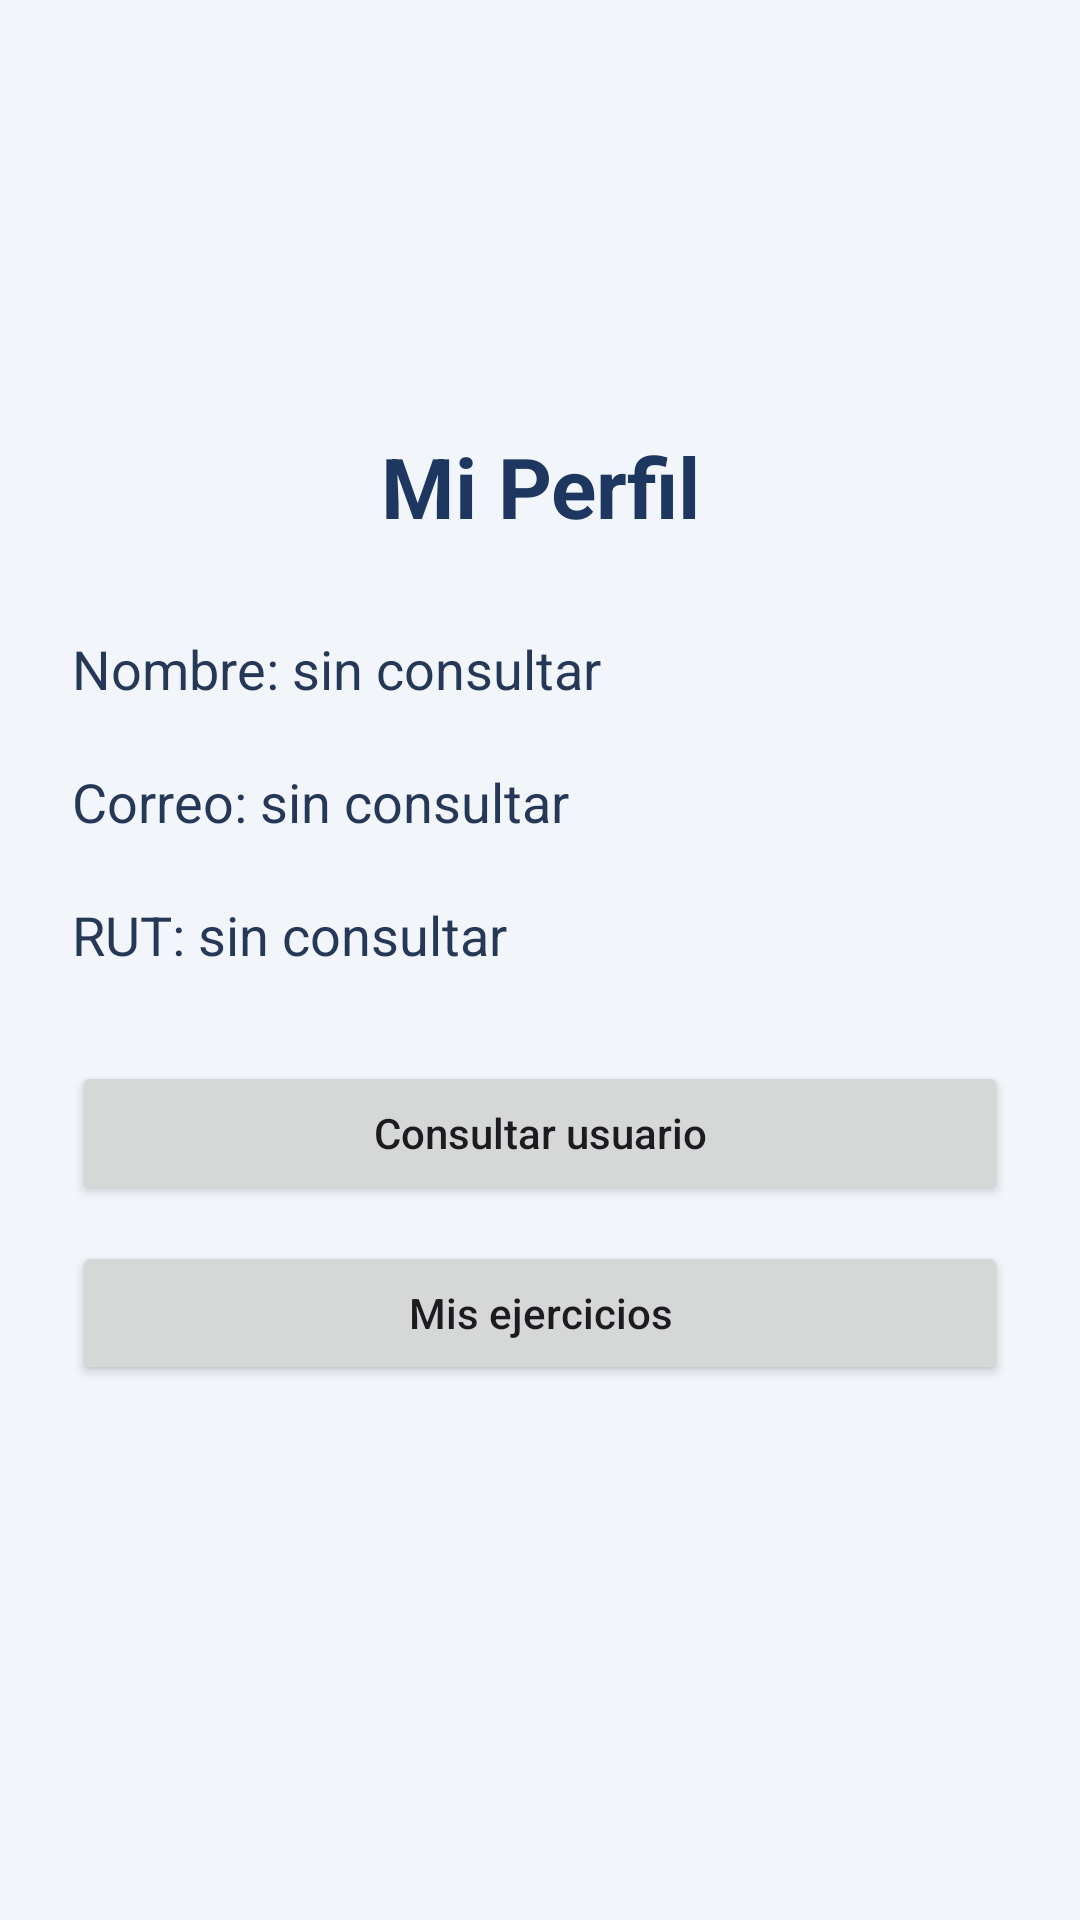

Layout XML and referenced resources for this Android screen:
<!-- AndroidManifest.xml: application theme Theme.GymLog_Cloud -->
<!-- res/layout/activity_perfil.xml -->
<?xml version="1.0" encoding="utf-8"?>
<LinearLayout
    xmlns:android="http://schemas.android.com/apk/res/android"
    android:layout_width="match_parent"
    android:layout_height="match_parent"
    android:orientation="vertical"
    android:gravity="center"
    android:padding="24dp"
    android:background="#F2F5FA">

    
    <TextView
        android:id="@+id/txtTituloPerfil"
        android:layout_width="match_parent"
        android:layout_height="wrap_content"
        android:text="Mi Perfil"
        android:textSize="28sp"
        android:textStyle="bold"
        android:textColor="#1D3761"
        android:gravity="center"
        android:layout_marginBottom="30dp" />

    
    <TextView
        android:id="@+id/txtNombre"
        android:layout_width="match_parent"
        android:layout_height="wrap_content"
        android:text="Nombre: sin consultar"
        android:textSize="18sp"
        android:textColor="#253858"
        android:layout_marginBottom="20dp" />

    
    <TextView
        android:id="@+id/txtCorreo"
        android:layout_width="match_parent"
        android:layout_height="wrap_content"
        android:text="Correo: sin consultar"
        android:textSize="18sp"
        android:textColor="#253858"
        android:layout_marginBottom="20dp" />

    
    <TextView
        android:id="@+id/txtRut"
        android:layout_width="match_parent"
        android:layout_height="wrap_content"
        android:text="RUT: sin consultar"
        android:textSize="18sp"
        android:textColor="#253858"
        android:layout_marginBottom="30dp" />

    
    <Button
        android:id="@+id/btnConsultarUsuario"
        android:layout_width="match_parent"
        android:layout_height="wrap_content"
        android:text="Consultar usuario"
        android:textAllCaps="false" />
    
    <Button
        android:id="@+id/btnMisEjercicios"
        android:layout_width="match_parent"
        android:layout_height="wrap_content"
        android:text="Mis ejercicios"
        android:textAllCaps="false"
        android:layout_marginTop="12dp" />

    
    <TextView
        android:id="@+id/txtEstadoPerfil"
        android:layout_width="match_parent"
        android:layout_height="wrap_content"
        android:gravity="center"
        android:textSize="14sp"
        android:textColor="#C62828"
        android:layout_marginTop="16dp" />


</LinearLayout>
<!-- resources referenced by this layout -->
<resources>
  <style name="Theme.GymLog_Cloud" parent="Base.Theme.GymLog_Cloud" />
  <style name="Base.Theme.GymLog_Cloud" parent="Theme.Material3.DayNight.NoActionBar">
          
          
      </style>
</resources>
